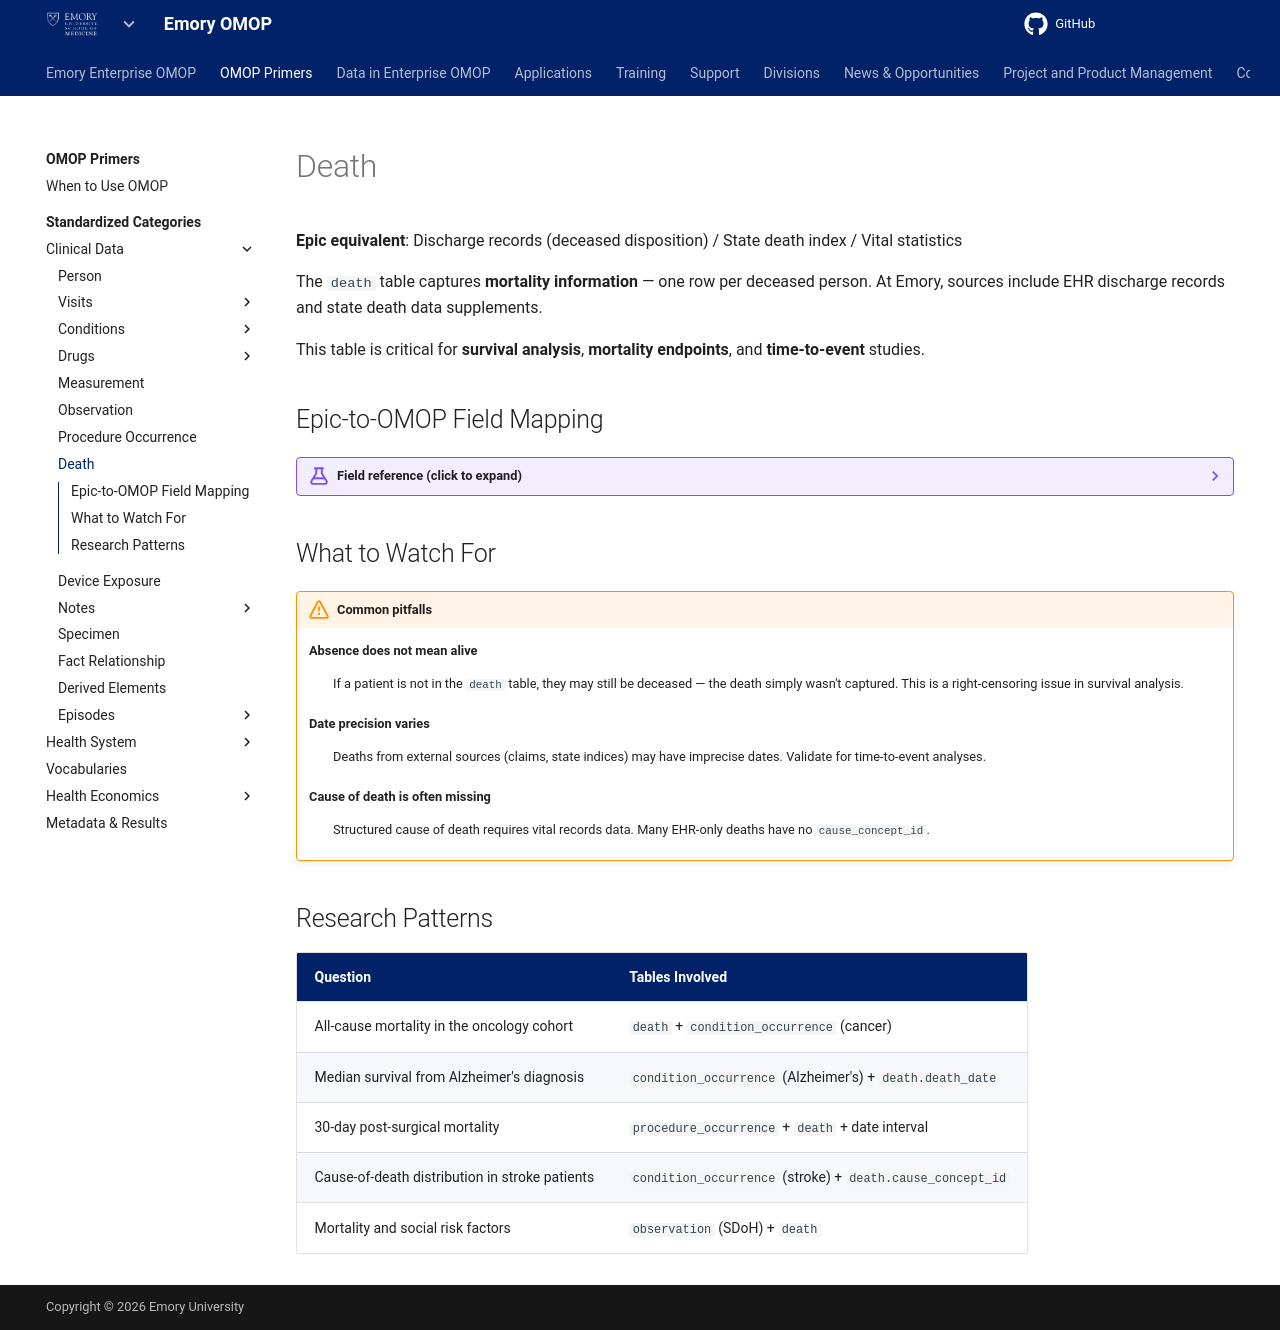

repository: Emory-OMOP/info · page: OMOP Primers/Standardized Categories/Clinical Data/Death/index.html · generator: mkdocs

---
hide:
  - footer
title: Death
---

# Death

**Epic equivalent**: Discharge records (deceased disposition) / State death index / Vital statistics

The `death` table captures **mortality information** — one row per deceased person. At Emory, sources include EHR discharge records and state death data supplements.

This table is critical for **survival analysis**, **mortality endpoints**, and **time-to-event** studies.

## Epic-to-OMOP Field Mapping

??? example "Field reference (click to expand)"

    | OMOP Field | Epic Equivalent | What It Captures |
    |---|---|---|
    | `person_id` | Patient ID / MRN | Identifies the deceased patient |
    | `death_date` | Date of death | As recorded from available sources |
    | `death_datetime` | Time of death | Rarely populated unless from inpatient EHR |
    | `death_type_concept_id` | Data provenance | EHR, claims, registry, state death data |
    | `cause_concept_id` | Primary cause of death | SNOMED concept for cause (if available) |
    | `cause_source_value` | ICD-10 cause code | Original value from death certificate or discharge diagnosis |

## What to Watch For

!!! warning "Common pitfalls"

    **Absence does not mean alive**
    :   If a patient is not in the `death` table, they may still be deceased — the death simply wasn't captured. This is a right-censoring issue in survival analysis.

    **Date precision varies**
    :   Deaths from external sources (claims, state indices) may have imprecise dates. Validate for time-to-event analyses.

    **Cause of death is often missing**
    :   Structured cause of death requires vital records data. Many EHR-only deaths have no `cause_concept_id`.

## Research Patterns

| Question | Tables Involved |
|---|---|
| All-cause mortality in the oncology cohort | `death` + `condition_occurrence` (cancer) |
| Median survival from Alzheimer's diagnosis | `condition_occurrence` (Alzheimer's) + `death.death_date` |
| 30-day post-surgical mortality | `procedure_occurrence` + `death` + date interval |
| Cause-of-death distribution in stroke patients | `condition_occurrence` (stroke) + `death.cause_concept_id` |
| Mortality and social risk factors | `observation` (SDoH) + `death` |
